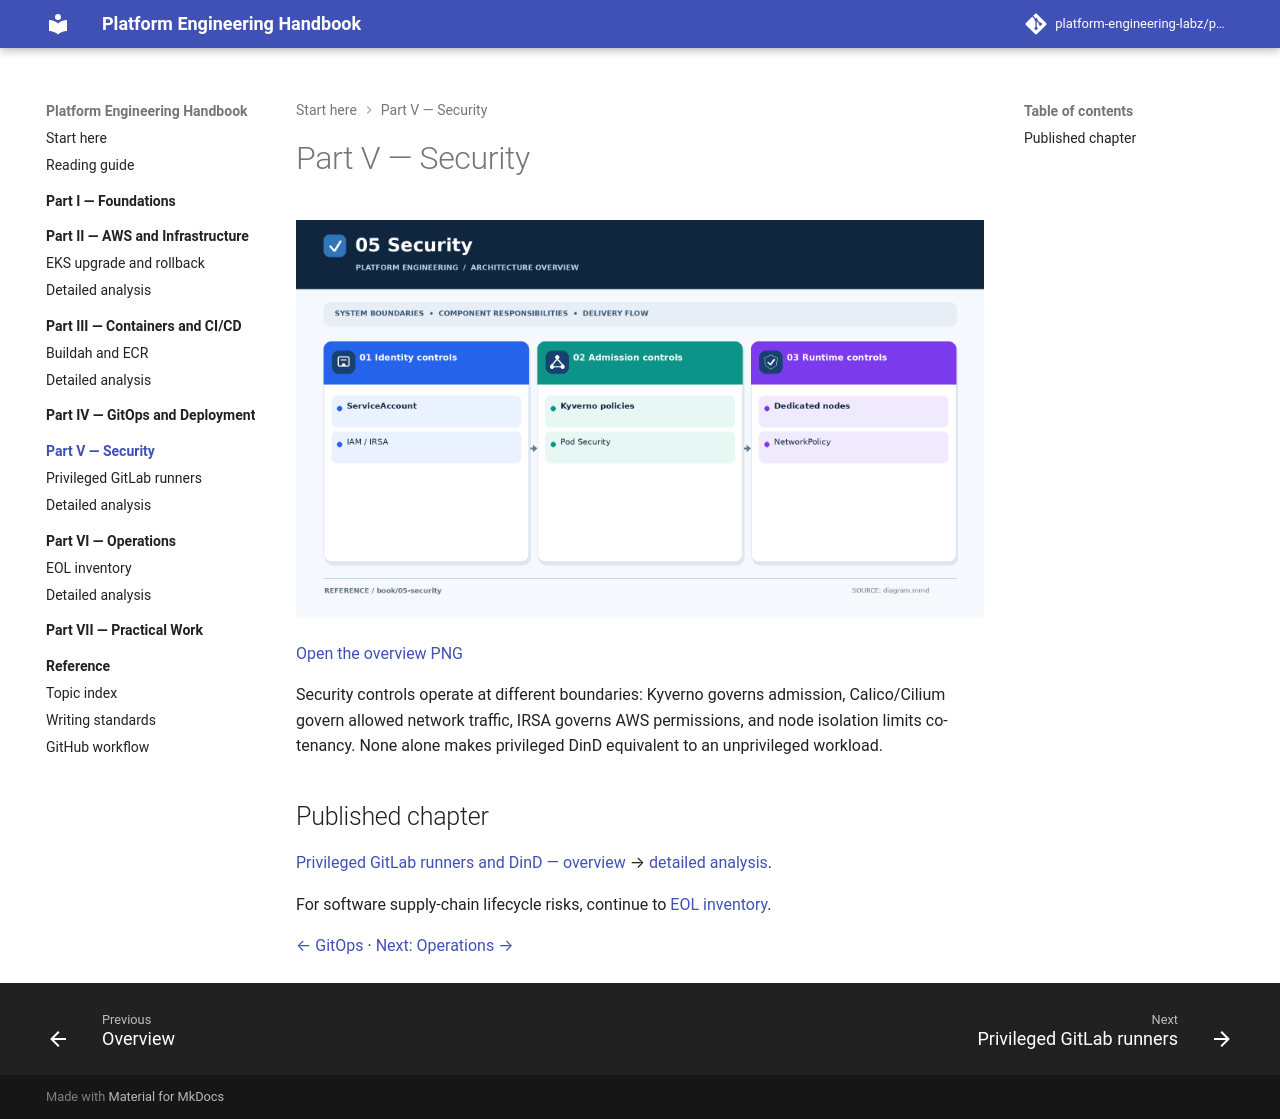

repository: platform-engineering-labz/platform-engineering · page: book/05-security/index.html · generator: mkdocs

# Part V — Security

![Privileged runner security boundaries](diagram.png)

[Open the overview PNG](diagram.png)

Security controls operate at different boundaries: Kyverno governs admission, Calico/Cilium govern allowed network traffic, IRSA governs AWS permissions, and node isolation limits co-tenancy. None alone makes privileged DinD equivalent to an unprivileged workload.

## Published chapter
[Privileged GitLab runners and DinD — overview](../../engineering-reference/guides/security/privileged-gitlab-runners/README.md) → [detailed analysis](../../engineering-reference/guides/security/privileged-gitlab-runners/details.md).

For software supply-chain lifecycle risks, continue to [EOL inventory](../../engineering-reference/guides/security/kubernetes-workload-eol-inventory/README.md).

[← GitOps](../04-gitops/README.md) · [Next: Operations →](../06-operations/README.md)
